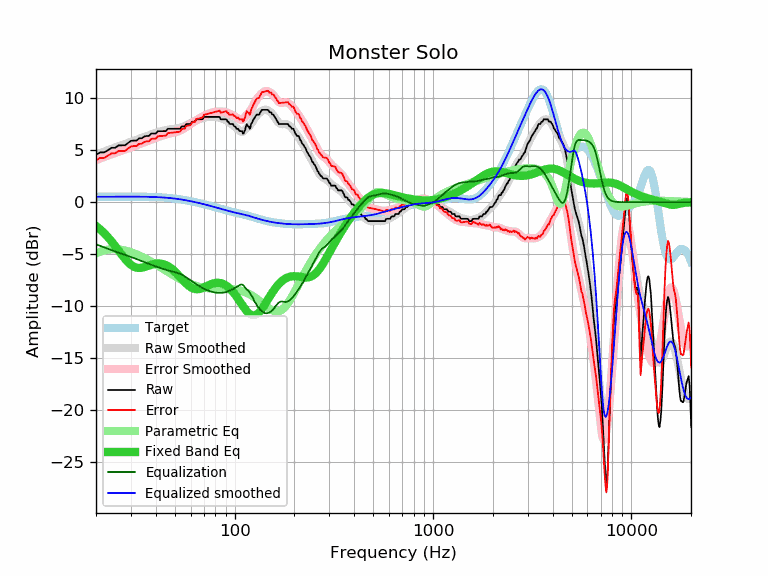

Source data for this figure (header and first rows):
frequency, raw, error, smoothed, error_smoothed, equalization, parametric_eq, equalized_raw, equalized_smoothed, target
20, 4.56, 4.04, 4.57, 4.05, -4.05, -2.29, 0.51, 0.52, 0.52
21, 4.79, 4.27, 4.73, 4.20, -4.20, -2.62, 0.59, 0.52, 0.52
22, 4.79, 4.27, 4.88, 4.35, -4.35, -2.99, 0.44, 0.53, 0.52
23, 5.01, 4.48, 5.02, 4.49, -4.49, -3.38, 0.52, 0.53, 0.53
24, 5.24, 4.71, 5.15, 4.62, -4.62, -3.80, 0.62, 0.53, 0.53
25, 5.24, 4.71, 5.27, 4.74, -4.74, -4.23, 0.50, 0.53, 0.53
26, 5.47, 4.94, 5.39, 4.86, -4.86, -4.66, 0.61, 0.53, 0.53
27, 5.47, 4.94, 5.50, 4.97, -4.97, -5.07, 0.50, 0.53, 0.53
28, 5.47, 4.94, 5.60, 5.07, -5.07, -5.45, 0.40, 0.53, 0.53
29, 5.70, 5.17, 5.71, 5.17, -5.17, -5.78, 0.53, 0.53, 0.53
30, 5.90, 5.37, 5.81, 5.27, -5.27, -6.03, 0.63, 0.53, 0.53
31, 5.93, 5.40, 5.91, 5.37, -5.37, -6.21, 0.56, 0.53, 0.53
32, 5.93, 5.40, 6.00, 5.47, -5.47, -6.30, 0.46, 0.53, 0.53
33, 6.15, 5.62, 6.10, 5.57, -5.57, -6.33, 0.58, 0.53, 0.53
34, 6.15, 5.62, 6.19, 5.67, -5.67, -6.31, 0.48, 0.53, 0.53
35, 6.32, 5.80, 6.29, 5.76, -5.76, -6.25, 0.56, 0.52, 0.52
36, 6.38, 5.86, 6.37, 5.85, -5.85, -6.18, 0.53, 0.52, 0.52
37, 6.38, 5.87, 6.46, 5.94, -5.94, -6.10, 0.44, 0.51, 0.51
38, 6.61, 6.10, 6.54, 6.03, -6.03, -6.02, 0.58, 0.51, 0.51
39, 6.61, 6.11, 6.61, 6.11, -6.11, -5.96, 0.50, 0.50, 0.50
40, 6.61, 6.12, 6.68, 6.19, -6.19, -5.92, 0.42, 0.49, 0.49
41, 6.83, 6.35, 6.74, 6.26, -6.26, -5.90, 0.57, 0.48, 0.48
42, 6.84, 6.37, 6.80, 6.33, -6.33, -5.91, 0.51, 0.47, 0.47
43, 6.84, 6.38, 6.86, 6.39, -6.39, -5.93, 0.45, 0.46, 0.46
44, 6.84, 6.39, 6.90, 6.45, -6.45, -5.98, 0.39, 0.45, 0.45
45, 6.84, 6.40, 6.94, 6.51, -6.51, -6.06, 0.33, 0.44, 0.44
46, 7.07, 6.65, 6.98, 6.56, -6.56, -6.15, 0.51, 0.42, 0.42
47, 7.07, 6.67, 7.01, 6.60, -6.60, -6.26, 0.47, 0.40, 0.40
48, 7.07, 6.68, 7.03, 6.65, -6.65, -6.39, 0.42, 0.39, 0.39
49, 7.07, 6.70, 7.05, 6.69, -6.69, -6.53, 0.38, 0.37, 0.37
50, 7.07, 6.72, 7.07, 6.73, -6.73, -6.68, 0.34, 0.35, 0.35
51, 7.07, 6.74, 7.10, 6.77, -6.77, -6.85, 0.30, 0.33, 0.33
52, 7.07, 6.77, 7.13, 6.83, -6.83, -7.02, 0.24, 0.30, 0.30
53, 7.07, 6.79, 7.17, 6.89, -6.89, -7.19, 0.18, 0.28, 0.28
54, 7.29, 7.03, 7.22, 6.97, -6.97, -7.36, 0.32, 0.26, 0.26
55, 7.29, 7.06, 7.28, 7.05, -7.05, -7.52, 0.24, 0.23, 0.23
56, 7.29, 7.08, 7.34, 7.14, -7.14, -7.68, 0.15, 0.21, 0.21
57, 7.52, 7.34, 7.41, 7.23, -7.23, -7.83, 0.29, 0.18, 0.18
58, 7.52, 7.37, 7.48, 7.33, -7.33, -7.96, 0.19, 0.15, 0.15
59, 7.52, 7.40, 7.55, 7.43, -7.43, -8.08, 0.09, 0.12, 0.12
60, 7.52, 7.42, 7.62, 7.53, -7.53, -8.18, -0.01, 0.10, 0.10
61, 7.75, 7.68, 7.69, 7.62, -7.62, -8.26, 0.13, 0.07, 0.07
62, 7.75, 7.71, 7.76, 7.72, -7.72, -8.32, 0.03, 0.04, 0.04
63, 7.75, 7.74, 7.82, 7.81, -7.81, -8.36, -0.06, 0.01, 0.01
64, 7.98, 8.00, 7.87, 7.89, -7.89, -8.38, 0.09, -0.02, -0.02
65, 7.98, 8.03, 7.92, 7.97, -7.97, -8.38, 0.01, -0.05, -0.05
66, 7.98, 8.06, 7.97, 8.05, -8.05, -8.36, -0.07, -0.08, -0.08
67, 7.98, 8.09, 8.02, 8.12, -8.12, -8.34, -0.14, -0.11, -0.11
68, 7.98, 8.12, 8.06, 8.19, -8.19, -8.30, -0.21, -0.14, -0.14
69, 8.00, 8.17, 8.09, 8.26, -8.26, -8.26, -0.26, -0.17, -0.17
70, 8.21, 8.41, 8.13, 8.33, -8.33, -8.20, -0.12, -0.20, -0.20
71, 8.21, 8.44, 8.16, 8.38, -8.38, -8.15, -0.17, -0.23, -0.23
72, 8.21, 8.47, 8.18, 8.44, -8.44, -8.10, -0.23, -0.26, -0.26
73, 8.21, 8.50, 8.20, 8.49, -8.49, -8.04, -0.28, -0.28, -0.29
74, 8.21, 8.52, 8.21, 8.53, -8.53, -7.99, -0.32, -0.31, -0.31
75, 8.21, 8.55, 8.22, 8.57, -8.57, -7.94, -0.36, -0.34, -0.34
76, 8.21, 8.58, 8.23, 8.60, -8.60, -7.89, -0.39, -0.37, -0.37
77, 8.21, 8.61, 8.23, 8.63, -8.63, -7.85, -0.42, -0.40, -0.40
78, 8.21, 8.64, 8.23, 8.66, -8.66, -7.82, -0.45, -0.43, -0.43
79, 8.21, 8.67, 8.22, 8.68, -8.68, -7.79, -0.47, -0.46, -0.46
... 553 more rows
